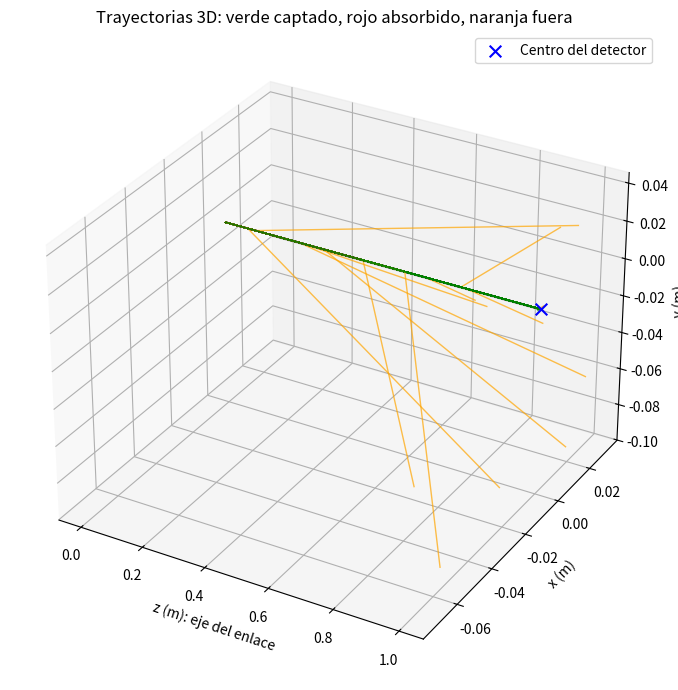

Here is the Python script that generated this plot:
#!/usr/bin/env python3
"""Primera simulación Monte Carlo 3D de un detector sin lente.

Ejemplo: python raytracing_submarino.py --receptor PIN --distancia 20

Dependencias: numpy y matplotlib. Unidades: nm, W, s, m, grados, mm².
La geometría usa una fuente puntual y un detector centrado en el eje +z.
Por convención, toda comprobación mayor, menor o igual a 0 se hizo respecto a 1e-15.
El ángulo de incidencia configura la dirección inicial respecto a +z en el
plano xz. El diezmado solo reduce las trayectorias dibujadas, no simuladas.  # Reduce las simuladas, preciamente para no hacer un programa tan computacionalmente elevado
# Sería bueno añadir todos los parámetros como --distancia y explicarlos aquí.

"""

import argparse
import math
from dataclasses import dataclass
from collections import Counter
import numpy as np

H_PLANCK = 6.62607015e-34
C0 = 299792458.0

@dataclass
class Config:
    longitud_onda_nm: float = 450.0
    receptor: str = 'PIN'
    potencia_w: float = 0.001
    angulo_deg: float = 0.0
    diezmado: int = 1
    distancia_m: float = 1.0
    intervalo_s: float = 1.0
    a: float = 0.18
    b: float = 0.11
    g: float = 0.924
    max_rayos: int = 100
    max_eventos: int = 10000
    limite_lateral_m: float = 200.0
    semilla: int = 42
    absorcion: str = 'eventos'


def nueva_direccion(u, g, rng):
    """HG para cos(psi); azimut uniforme y base local ortonormal."""

    # Creación del ángulo psi vertical
    xi = rng.random() # xi_1 : probabilidad acumulada del scattering para cierto mu
    # Condición para g = 0
    if abs(g) < 1e-6:     
        mu = 2.0 * xi - 1.0
    # Caso general de g
    else:
        # Calcular mu en función del xi generado
        mu = (1 + g*g - ((1-g*g)/(1-g+2*g*xi))**2)/(2*g) 
    mu = np.clip(mu, -1.0, 1.0)   # Se ajusta mu a los valores -1 ~ 1

    # Generación del ángulo azimutal
    phi = 2 * np.pi * rng.random()

    # Obtención de la nueva dirección y la base u'
    auxiliar = np.eye(3)[np.argmin(np.abs(u))]  # Calcula la dirección absoluta de u y selecciona su eje más pequeño. Elije ese eje de la identidad como el vector a (se explica el porqué)

    # e1 se calcula como la proyeccción de a en el eje de u y lego, restando, obtenemos la componente perpemndicular.
    e1 = auxiliar - np.dot(auxiliar, u) * u
    e1 /= np.linalg.norm(e1)
    e2 = np.cross(u, e1)

    # Por la doc. mu = cos(psi) -> sin(psi) = sqrt(1-mu**2)
    nueva = mu*u + np.sqrt(max(0.0, 1-mu*mu)) * (np.cos(phi)*e1 + np.sin(phi)*e2)

    # Finalmente normalizamos para conseguir una base ortonormal
    return nueva / np.linalg.norm(nueva)


def distancia_salida(r, u, limite, distancia):
    """Primera salida de la caja: x,y=±limite; z=-distancia o +2*distancia."""

    # Define lso límites de las coordenadas x, y y z. Un array representa lso limites infereiores y el otro los superiores (es arbitrario)
    bajos = np.array([-limite, -limite, -distancia])
    altos = np.array([limite, limite, 2*distancia])
    candidatos = []
    for i in range(3):
        # Se busca si la dirección de u (en los 3 ejes, de ahí el for) es positivo (primera condición) o negativa (segunda). Se calcula la distancia hasta cada uno de lso puntos dependiendo de su dirección.
        # Todo este bloque está para comprobar si se sobrepasan  los límites y, por tanto, se debe descartar el rayo.
        if u[i] > 1e-15:
            candidatos.append((altos[i] - r[i]) / u[i])
        elif u[i] < -1e-15:
            candidatos.append((bajos[i] - r[i]) / u[i])
    return min(candidatos) if candidatos else math.inf


def simular(cfg):

    # Comprobamos si los parámetros son correctos.
    if cfg.longitud_onda_nm <= 0 or cfg.distancia_m <= 0 or cfg.intervalo_s <= 0:
        raise ValueError('Longitud de onda, distancia e intervalo deben ser positivos.')
    if cfg.potencia_w < 0 or cfg.a < 0 or cfg.b < 0 or not -1 < cfg.g < 1:
        raise ValueError('Potencia, a y b deben ser no negativos y -1 < g < 1.')
    if cfg.diezmado < 1 or cfg.max_rayos < 1 or cfg.max_eventos < 1 or cfg.limite_lateral_m <= 0:
        raise ValueError('Diezmado, número de rayos, eventos y límite deben ser positivos.')
    if not -90 < cfg.angulo_deg < 90:
        raise ValueError('El ángulo de lanzamiento debe estar entre -90 y 90 grados.')

    # Áreas de los fotodiodos
    areas_mm2 = {'PIN': 7.5, 'APD': 0.0314}  
    area = areas_mm2[cfg.receptor]
    radio = math.sqrt(area * 1e-6 / math.pi)   # Las áreas están en mm2. Son áreas de fotodiodos comerciales, son variables (pero se deberían introducir en mm2)
    energia = H_PLANCK * C0 / (cfg.longitud_onda_nm * 1e-9)

    # Calcular el flujo de fotones
    flujo = cfg.potencia_w / energia

    # Este parámetro está puesto por si se espera un flujo de más de un segundo, se usará para hacer operaciones con distintas modulaciones (para futuro)
    # Número de fotones por segundo (Potencia lumínica)
    esperados = flujo * cfg.intervalo_s

    # Esperanza de fotones, no realización entera; rayos igualmente ponderados.
    n = min(cfg.max_rayos, math.ceil(esperados)) if esperados > 0 else 0 # Se ajusta el número de rayo sal máximo establecido (definido arriba, en cfg)

    # Definir la aleatoriedad de la simulación 
    rng = np.random.default_rng(cfg.semilla)  # Si no hay una semilla específica, se aleatoriza.

    # Ángulo de entrada y dirección de porpagación inicial
    theta = math.radians(cfg.angulo_deg)
    u0 = np.array([math.sin(theta), 0.0, math.cos(theta)])

    #######
    # Estas inicializaciones son para preparar los resultados de la simulación.
    estados = Counter()   # Counter es un diccionario que tiene un número entero asignado como valor. Se irá aumentando a medida que ocurran los estados correspondientes (recepción = 73, absorción = 20, etc...)
    trayectorias = []    # Todas las trayectorias de lso fotones
    pesos_captados = []   # Todos los pesos de lso fotones
    distancias_captadas = []   # Todas las distancias totales de cada trayectoria.
    #######


    # Por cada uno de los fotones
    for indice in range(n):

        r = np.zeros(3)   # r es su vector de coordenadas
        u = u0.copy()     # u es su vector de dirección 
        peso = 1.0        # relevante si absorcion = continua
        distancia_total = 0.0
        puntos = [r.copy()] if indice % cfg.diezmado == 0 else None   # En este array se guardarán las coordenadas del fotón simulado.
        estado = 'limite_eventos'   # Se actualiza el estado. Si el rayo llega al recepto o se llega al máximo número de eventos, se reemplaza.

        # Se comenzará a generar el recorrido de los fotones
        for _ in range(cfg.max_eventos):
            tasa = cfg.a + cfg.b if cfg.absorcion == 'eventos' else cfg.b  # Si la absorción es por 'eventos' c = a + b, si no c = b porque la absorción se modelará como constante.
            s_interaccion = rng.exponential(1/tasa) if tasa > 0 else math.inf   # Distancia de interacción fotón <-> partícula. Si tasa = 0 no hay interacción con el medio.
            s_salida = distancia_salida(r, u, cfg.limite_lateral_m, cfg.distancia_m)
            s_receptor = (cfg.distancia_m - r[2])/u[2] if u[2] > 1e-15 and r[2] < cfg.distancia_m else math.inf   # Se comprueba si la distancia total (puede no ser paralela, de ahí el vector dirección dividiendo). Si la direccióon es nula y el receptor se ha superado se considera que el plano es inalcanzable.
            s = min(s_interaccion, s_salida, s_receptor)  # Esto es un selector de eventos, pues el primero siempre se cumpliría, el segundo y el tercero representan dos condiciones diferentes, pero al cumplirse se acaba la ejecución.
            r = r + s*u   # Se añade el valor recorrido a r
            distancia_total += s   # Se actualiza la distancia
            if cfg.absorcion == 'continua':
                peso *= math.exp(-cfg.a*s)   # Se actuaiza el valor del peso del trayecto del fotón. Solo pata 'continua'.
            if puntos is not None:
                puntos.append(r.copy())  # Solo se actualiza si el valor no es un diezmado. ACTUALIZACIÓN, SE COMPRUEBA ARRIBA SI EL VALOR ES NONE Y SE ELIMINARÍA UNA ITERACCIÓN DEL BUCLE.

            # Evento de recepción. Se tiene que comprobar si el fotón llegó al área del receptor.
            if s == s_receptor:
                if r[0]**2 + r[1]**2 <= radio**2:    # ACTUALIZACIÓN. COMPROBAR LAS COMPOENTES X E Y DE LA POSICIÓN r Y HACER EL PRODUCTO ESCALAR DE LOS MISMOS. COMPROBAR SI EL MODULO DEL RESULTADO ES MENOR AL RADIO DEL RECEPTOR.
                    estado = 'captado'  # Actualizamos el estado a 'captado'.
                    pesos_captados.append(peso)   # Se guarda el peso de la trayectoria.
                    distancias_captadas.append(distancia_total)   # Se guarda la distancia reciorrida en la trayectoria.
                else:
                    estado = 'fuera_del_detector'  # Falló la detección
                break
            if s == s_salida:
                estado = 'salida_del_dominio'    # Se incumplieron los límites del espacio de simulación.
                break

            # ACTUALIZACIÓN. SE PUEDE BUSCAR UNA FORMA DE QUE LAS INTERACCIONES CON EL MEDIO SEAN DEPENDIENTES DE LA PROBABILIDAD. CUANDO OCURRA ABSORCIÓN SE HAGA LA LÓGICA DE ABAJAO Y CUANDO OCURRA SCATTERING SE RECURRA A LA FUNCIÓN HG.
            if cfg.absorcion == 'eventos' and rng.random() < cfg.a / (cfg.a + cfg.b):   # Ocurrió una absorción, por lo que se elimina esta trayectoria y se considera que el fotón fue 'absorbido'. Solo para 'eventos'.
                estado = 'absorbido'
                break
            u = nueva_direccion(u, cfg.g, rng)   # El scattering está modelado según HG, por lo que siempre ocurre, solo qeu está fuertemente centrado en 0º (dependiente de g).
        
        # Actualiza los estados qeu ocurrieron
        estados[estado] += 1

        # Si existe una trayectoria,se añade a 'trayectorias', asignada a un estado concreto.
        if puntos is not None:
            trayectorias.append((np.array(puntos), estado))   # En este punto, 'puntos' tiene todos los componentes de las posiciones de los fotones en cada interacción.


    ########
    ##

    # Se calcula la media de los pesos de todas las trayectorias
    ganancia = sum(pesos_captados)/n if n else 0.0

    # Seguimos dentro de la fucnión 'simular()'. El resultado es un diccionario con los resultados calculados y los parámetros iniciales.
    return dict(area_mm2=area, radio_m=radio, energia_j=energia, flujo_s=flujo,
                fotones_esperados=esperados, n_rayos=n, estados=estados,
                ganancia=ganancia, potencia_receptor_w=cfg.potencia_w*ganancia,
                trayectorias=trayectorias, distancias=distancias_captadas)
    ##
    ########


def mostrar_grafica(resultado, cfg):
    import matplotlib.pyplot as plt
    fig = plt.figure(figsize=(10, 7))
    ax = fig.add_subplot(111, projection='3d')
    colores = {'captado': 'green', 'absorbido': 'red', 'fuera_del_detector': 'orange',
               'salida_del_dominio': 'gray', 'limite_eventos': 'purple'}
    for puntos, estado in resultado['trayectorias']:
        ax.plot(puntos[:, 2], puntos[:, 0], puntos[:, 1], color=colores[estado], alpha=.7, lw=1)
    ax.scatter([cfg.distancia_m], [0], [0], c='blue', marker='x', s=70, label='Centro del detector')
    ax.set(xlabel='z (m): eje del enlace', ylabel='x (m)', zlabel='y (m)',
           title='Trayectorias 3D: verde captado, rojo absorbido, naranja fuera')
    ax.legend()
    plt.tight_layout()
    plt.show()


def main():
    # Define p, el parser, como las opciones (--help existe).
    p = argparse.ArgumentParser(description=__doc__, formatter_class=argparse.RawDescriptionHelpFormatter)
    p.add_argument('--lambda-nm', type=float, default=450, dest='longitud_onda_nm', help='Longitud de onda del emisor')
    p.add_argument('--receptor', type=str.upper, choices=['PIN', 'APD'], default='PIN', help='Tipo de receptor. En esta versión afecta al área de recpción')
    p.add_argument('--potencia', type=float, default=0.001, dest='potencia_w', help='Potencia óptica emitida [W]')
    p.add_argument('--angulo', type=float, default=0, dest='angulo_deg', help='Ángulo inicial respecto a +z [grados]')
    p.add_argument('--diezmado', type=int, default=1, help='Dibujar uno de cada N rayos')
    p.add_argument('--distancia', type=float, default=1, dest='distancia_m', help='distancia donde se situa el receptor')
    p.add_argument('--intervalo', type=float, default=1, dest='intervalo_s', help='Duración para calcular fotones esperados [s]')
    p.add_argument('--a', type=float, default=.18, help='Coeficiente de absorción [1/m]')
    p.add_argument('--b', type=float, default=.11, help='Coeficiente de scattering [1/m]')
    p.add_argument('--g', type=float, default=.924, help='Parámetro de anisotropía HG')
    p.add_argument('--max-rayos', type=int, default=100, dest='max_rayos', help='máximo número de simulaciones')
    p.add_argument('--max-eventos', type=int, default=10000, dest='max_eventos', help='máximo número de eventos que ocurren al calcular la simulación')
    p.add_argument('--limite-lateral', type=float, default=200, dest='limite_lateral_m', help='define los límites x e y del espacio de simualciones')
    p.add_argument('--semilla', type=int, default=42, help='define la semilla inicial para el rng')
    p.add_argument('--absorcion', choices=['eventos', 'continua'], default='eventos', help='"eventos" calcula la absorción según una probabilidad y la vuelve destructiva. "continua" hace una ponderación en base a pesos')
    p.add_argument('--sin-grafica', action='store_true', help='desactiva la gráfica de resultados')
    
    # Obtiene los parámetros qeu se le han pasado al programa.
    args = vars(p.parse_args())  # Conviente los parámetros en un diccionario
    sin_grafica = args.pop('sin_grafica')  # Este se elimina porqu eno pertenece a la clase Config()


    try:
        cfg = Config(**args)  # Claves y valores de args
        r = simular(cfg)
    except ValueError as exc:
        p.error(str(exc))

    # Se imprime por pantalla (siempre)
    print(f'Receptor: {cfg.receptor} | área: {r["area_mm2"]:.4g} mm² | radio equivalente: {r["radio_m"]*1e3:.4g} mm')
    print(f'Energía por fotón: {r["energia_j"]:.6g} J')
    print(f'Flujo emitido: {r["flujo_s"]:.6g} fotones/s')
    print(f'Fotones esperados en {cfg.intervalo_s:g} s: {r["fotones_esperados"]:.6g}')
    print(f'Rayos simulados: {r["n_rayos"]}; modo de absorción: {cfg.absorcion}')
    print(f'Coeficientes: a={cfg.a:g}, b={cfg.b:g}, c={cfg.a+cfg.b:g} m⁻¹; g={cfg.g:g}')
    print('Estados:', dict(r['estados']))
    print(f'Fracción óptica estimada: {r["ganancia"]:.6g}')
    print(f'Potencia óptica media estimada en el detector: {r["potencia_receptor_w"]:.6g} W')

    # Si no se ha captado ningún fotón
    if not r['estados'].get('captado', 0):
        print('Sin captaciones: esto no demuestra que la potencia real sea cero.')

    # Si hay trayectorias que han superado el límite de eventos
    if r['estados'].get('limite_eventos', 0):
        print('Aviso: hay trayectorias truncadas por el límite de eventos.')

    # Mostrar la gráfica 
    if not sin_grafica and r['n_rayos']:  # Tiene que haber trayectorias para mostrarla.
        mostrar_grafica(r, cfg)

if __name__ == '__main__':
    main()
